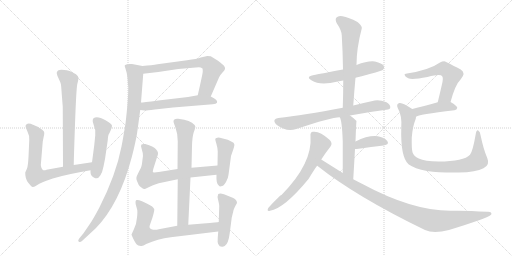
t = 0.00 s
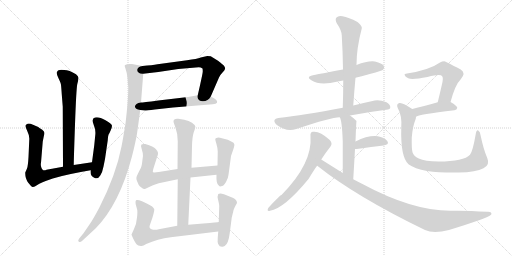
t = 3.21 s
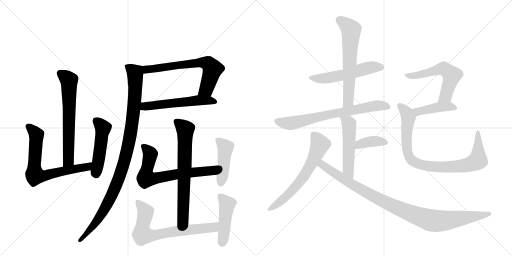
t = 6.43 s
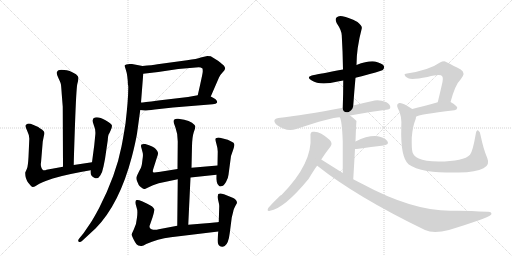
t = 9.64 s
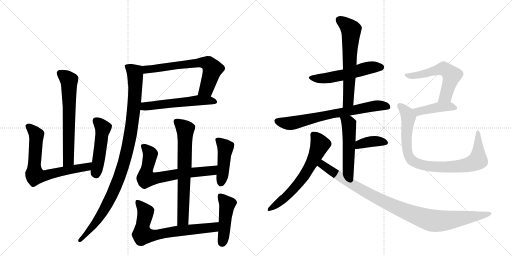
t = 12.85 s
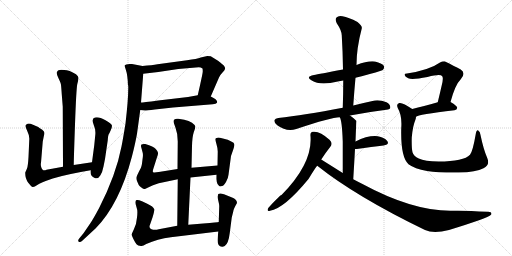
t = 16.06 s

The animated SVG that drew these frames (rendered in a browser with its animation timeline set to each time). Animation: 21 CSS @keyframes rules; one cycle of 16.06 s.

<svg version="1.1" viewBox="0 0 2048 1024" xmlns="http://www.w3.org/2000/svg">
  <g stroke="lightgray" stroke-dasharray="1,1" stroke-width="1" transform="scale(4, 4)">
    <line x1="0" y1="0" x2="256" y2="256"></line>
    <line x1="256" y1="0" x2="0" y2="256"></line>
    <line x1="128" y1="0" x2="128" y2="256"></line>
    <line x1="0" y1="128" x2="256" y2="128"></line>
    <line x1="256" y1="0" x2="512" y2="256"></line>
    <line x1="512" y1="0" x2="256" y2="256"></line>
    <line x1="384" y1="0" x2="384" y2="256"></line>
    <line x1="256" y1="128" x2="512" y2="128"></line>
  </g>
<g transform="scale(1, -1) translate(0, -850)">
   <style type="text/css">
    @keyframes keyframes0 {
      from {
       stroke: black;
       stroke-dashoffset: 644;
       stroke-width: 128;
       }
       68% {
       animation-timing-function: step-end;
       stroke: black;
       stroke-dashoffset: 0;
       stroke-width: 128;
       }
       to {
       stroke: black;
       stroke-width: 1024;
       }
       }
       #make-me-a-hanzi-animation-0 {
         animation: keyframes0 0.774089s both;
         animation-delay: 0.000000s;
         animation-timing-function: linear;
       }
    @keyframes keyframes1 {
      from {
       stroke: black;
       stroke-dashoffset: 696;
       stroke-width: 128;
       }
       69% {
       animation-timing-function: step-end;
       stroke: black;
       stroke-dashoffset: 0;
       stroke-width: 128;
       }
       to {
       stroke: black;
       stroke-width: 1024;
       }
       }
       #make-me-a-hanzi-animation-1 {
         animation: keyframes1 0.816406s both;
         animation-delay: 0.774089s;
         animation-timing-function: linear;
       }
    @keyframes keyframes2 {
      from {
       stroke: black;
       stroke-dashoffset: 477;
       stroke-width: 128;
       }
       61% {
       animation-timing-function: step-end;
       stroke: black;
       stroke-dashoffset: 0;
       stroke-width: 128;
       }
       to {
       stroke: black;
       stroke-width: 1024;
       }
       }
       #make-me-a-hanzi-animation-2 {
         animation: keyframes2 0.638184s both;
         animation-delay: 1.590495s;
         animation-timing-function: linear;
       }
    @keyframes keyframes3 {
      from {
       stroke: black;
       stroke-dashoffset: 656;
       stroke-width: 128;
       }
       68% {
       animation-timing-function: step-end;
       stroke: black;
       stroke-dashoffset: 0;
       stroke-width: 128;
       }
       to {
       stroke: black;
       stroke-width: 1024;
       }
       }
       #make-me-a-hanzi-animation-3 {
         animation: keyframes3 0.783854s both;
         animation-delay: 2.228678s;
         animation-timing-function: linear;
       }
    @keyframes keyframes4 {
      from {
       stroke: black;
       stroke-dashoffset: 556;
       stroke-width: 128;
       }
       64% {
       animation-timing-function: step-end;
       stroke: black;
       stroke-dashoffset: 0;
       stroke-width: 128;
       }
       to {
       stroke: black;
       stroke-width: 1024;
       }
       }
       #make-me-a-hanzi-animation-4 {
         animation: keyframes4 0.702474s both;
         animation-delay: 3.012533s;
         animation-timing-function: linear;
       }
    @keyframes keyframes5 {
      from {
       stroke: black;
       stroke-dashoffset: 1023;
       stroke-width: 128;
       }
       77% {
       animation-timing-function: step-end;
       stroke: black;
       stroke-dashoffset: 0;
       stroke-width: 128;
       }
       to {
       stroke: black;
       stroke-width: 1024;
       }
       }
       #make-me-a-hanzi-animation-5 {
         animation: keyframes5 1.082520s both;
         animation-delay: 3.715007s;
         animation-timing-function: linear;
       }
    @keyframes keyframes6 {
      from {
       stroke: black;
       stroke-dashoffset: 685;
       stroke-width: 128;
       }
       69% {
       animation-timing-function: step-end;
       stroke: black;
       stroke-dashoffset: 0;
       stroke-width: 128;
       }
       to {
       stroke: black;
       stroke-width: 1024;
       }
       }
       #make-me-a-hanzi-animation-6 {
         animation: keyframes6 0.807454s both;
         animation-delay: 4.797526s;
         animation-timing-function: linear;
       }
    @keyframes keyframes7 {
      from {
       stroke: black;
       stroke-dashoffset: 682;
       stroke-width: 128;
       }
       69% {
       animation-timing-function: step-end;
       stroke: black;
       stroke-dashoffset: 0;
       stroke-width: 128;
       }
       to {
       stroke: black;
       stroke-width: 1024;
       }
       }
       #make-me-a-hanzi-animation-7 {
         animation: keyframes7 0.805013s both;
         animation-delay: 5.604980s;
         animation-timing-function: linear;
       }
    @keyframes keyframes8 {
      from {
       stroke: black;
       stroke-dashoffset: 442;
       stroke-width: 128;
       }
       59% {
       animation-timing-function: step-end;
       stroke: black;
       stroke-dashoffset: 0;
       stroke-width: 128;
       }
       to {
       stroke: black;
       stroke-width: 1024;
       }
       }
       #make-me-a-hanzi-animation-8 {
         animation: keyframes8 0.609701s both;
         animation-delay: 6.409993s;
         animation-timing-function: linear;
       }
    @keyframes keyframes9 {
      from {
       stroke: black;
       stroke-dashoffset: 711;
       stroke-width: 128;
       }
       70% {
       animation-timing-function: step-end;
       stroke: black;
       stroke-dashoffset: 0;
       stroke-width: 128;
       }
       to {
       stroke: black;
       stroke-width: 1024;
       }
       }
       #make-me-a-hanzi-animation-9 {
         animation: keyframes9 0.828613s both;
         animation-delay: 7.019694s;
         animation-timing-function: linear;
       }
    @keyframes keyframes10 {
      from {
       stroke: black;
       stroke-dashoffset: 456;
       stroke-width: 128;
       }
       60% {
       animation-timing-function: step-end;
       stroke: black;
       stroke-dashoffset: 0;
       stroke-width: 128;
       }
       to {
       stroke: black;
       stroke-width: 1024;
       }
       }
       #make-me-a-hanzi-animation-10 {
         animation: keyframes10 0.621094s both;
         animation-delay: 7.848307s;
         animation-timing-function: linear;
       }
    @keyframes keyframes11 {
      from {
       stroke: black;
       stroke-dashoffset: 539;
       stroke-width: 128;
       }
       64% {
       animation-timing-function: step-end;
       stroke: black;
       stroke-dashoffset: 0;
       stroke-width: 128;
       }
       to {
       stroke: black;
       stroke-width: 1024;
       }
       }
       #make-me-a-hanzi-animation-11 {
         animation: keyframes11 0.688639s both;
         animation-delay: 8.469401s;
         animation-timing-function: linear;
       }
    @keyframes keyframes12 {
      from {
       stroke: black;
       stroke-dashoffset: 626;
       stroke-width: 128;
       }
       67% {
       animation-timing-function: step-end;
       stroke: black;
       stroke-dashoffset: 0;
       stroke-width: 128;
       }
       to {
       stroke: black;
       stroke-width: 1024;
       }
       }
       #make-me-a-hanzi-animation-12 {
         animation: keyframes12 0.759440s both;
         animation-delay: 9.158040s;
         animation-timing-function: linear;
       }
    @keyframes keyframes13 {
      from {
       stroke: black;
       stroke-dashoffset: 707;
       stroke-width: 128;
       }
       70% {
       animation-timing-function: step-end;
       stroke: black;
       stroke-dashoffset: 0;
       stroke-width: 128;
       }
       to {
       stroke: black;
       stroke-width: 1024;
       }
       }
       #make-me-a-hanzi-animation-13 {
         animation: keyframes13 0.825358s both;
         animation-delay: 9.917480s;
         animation-timing-function: linear;
       }
    @keyframes keyframes14 {
      from {
       stroke: black;
       stroke-dashoffset: 514;
       stroke-width: 128;
       }
       63% {
       animation-timing-function: step-end;
       stroke: black;
       stroke-dashoffset: 0;
       stroke-width: 128;
       }
       to {
       stroke: black;
       stroke-width: 1024;
       }
       }
       #make-me-a-hanzi-animation-14 {
         animation: keyframes14 0.668294s both;
         animation-delay: 10.742839s;
         animation-timing-function: linear;
       }
    @keyframes keyframes15 {
      from {
       stroke: black;
       stroke-dashoffset: 378;
       stroke-width: 128;
       }
       55% {
       animation-timing-function: step-end;
       stroke: black;
       stroke-dashoffset: 0;
       stroke-width: 128;
       }
       to {
       stroke: black;
       stroke-width: 1024;
       }
       }
       #make-me-a-hanzi-animation-15 {
         animation: keyframes15 0.557617s both;
         animation-delay: 11.411133s;
         animation-timing-function: linear;
       }
    @keyframes keyframes16 {
      from {
       stroke: black;
       stroke-dashoffset: 632;
       stroke-width: 128;
       }
       67% {
       animation-timing-function: step-end;
       stroke: black;
       stroke-dashoffset: 0;
       stroke-width: 128;
       }
       to {
       stroke: black;
       stroke-width: 1024;
       }
       }
       #make-me-a-hanzi-animation-16 {
         animation: keyframes16 0.764323s both;
         animation-delay: 11.968750s;
         animation-timing-function: linear;
       }
    @keyframes keyframes17 {
      from {
       stroke: black;
       stroke-dashoffset: 996;
       stroke-width: 128;
       }
       76% {
       animation-timing-function: step-end;
       stroke: black;
       stroke-dashoffset: 0;
       stroke-width: 128;
       }
       to {
       stroke: black;
       stroke-width: 1024;
       }
       }
       #make-me-a-hanzi-animation-17 {
         animation: keyframes17 1.060547s both;
         animation-delay: 12.733073s;
         animation-timing-function: linear;
       }
    @keyframes keyframes18 {
      from {
       stroke: black;
       stroke-dashoffset: 568;
       stroke-width: 128;
       }
       65% {
       animation-timing-function: step-end;
       stroke: black;
       stroke-dashoffset: 0;
       stroke-width: 128;
       }
       to {
       stroke: black;
       stroke-width: 1024;
       }
       }
       #make-me-a-hanzi-animation-18 {
         animation: keyframes18 0.712240s both;
         animation-delay: 13.793620s;
         animation-timing-function: linear;
       }
    @keyframes keyframes19 {
      from {
       stroke: black;
       stroke-dashoffset: 425;
       stroke-width: 128;
       }
       58% {
       animation-timing-function: step-end;
       stroke: black;
       stroke-dashoffset: 0;
       stroke-width: 128;
       }
       to {
       stroke: black;
       stroke-width: 1024;
       }
       }
       #make-me-a-hanzi-animation-19 {
         animation: keyframes19 0.595866s both;
         animation-delay: 14.505859s;
         animation-timing-function: linear;
       }
    @keyframes keyframes20 {
      from {
       stroke: black;
       stroke-dashoffset: 875;
       stroke-width: 128;
       }
       74% {
       animation-timing-function: step-end;
       stroke: black;
       stroke-dashoffset: 0;
       stroke-width: 128;
       }
       to {
       stroke: black;
       stroke-width: 1024;
       }
       }
       #make-me-a-hanzi-animation-20 {
         animation: keyframes20 0.962077s both;
         animation-delay: 15.101725s;
         animation-timing-function: linear;
       }
</style>
<path d="M 295 190 Q 295 211 300 352 Q 305 492 309 513 Q 314 533 314 539 Q 314 545 304 553 Q 277 570 257 570 Q 232 574 228 562 Q 224 558 234 537 Q 244 516 244 510 Q 245 503 247 473 L 251 423 L 252 183 C 252 153 295 160 295 190 Z" fill="lightgray"></path> 
<path d="M 368 201 L 295 190 L 252 183 L 186 171 Q 170 163 165 181 Q 162 192 164 199 L 171 284 L 175 304 Q 179 320 175 325 L 169 331 Q 167 333 161 336 Q 156 339 153 342 L 132 351 Q 109 361 103 349 Q 100 345 109 326 Q 119 306 117 290 L 114 222 Q 112 186 108 176 L 101 160 Q 100 136 113 119 Q 126 102 131 102 Q 137 101 149 110 Q 161 119 211 136 Q 262 152 362 169 C 392 174 398 205 368 201 Z" fill="lightgray"></path> 
<path d="M 381 309 L 377 269 L 368 201 L 362 169 L 362 162 Q 362 145 377 139 Q 392 132 401 148 Q 410 162 414 184 L 420 214 L 431 289 Q 432 306 434 311 Q 437 315 442 327 Q 448 339 448 347 Q 448 354 422 369 Q 396 384 380 380 Q 365 376 374 353 Q 384 330 381 309 Z" fill="lightgray"></path> 
<path d="M 843 464 L 876 540 Q 881 551 890 560 Q 899 569 900 574 Q 902 578 896 587 Q 892 592 872 607 L 843 625 Q 841 626 829 626 L 803 620 Q 788 614 748 609 L 630 593 Q 609 589 570 586 C 540 584 543 552 573 555 L 633 562 L 713 574 L 795 581 Q 803 581 810 576 Q 811 572 811 564 Q 811 556 791 469 C 784 440 831 436 843 464 Z" fill="lightgray"></path> 
<path d="M 619 412 L 692 420 L 851 433 Q 865 434 868 439 Q 873 450 843 464 C 822 475 821 474 791 469 L 752 462 L 633 448 Q 570 440 564 440 C 534 437 531 413 561 410 L 579 408 Q 581 407 619 412 Z" fill="lightgray"></path> 
<path d="M 570 586 L 528 594 Q 502 596 499 588 Q 498 587 503 572 Q 508 557 509 545 L 511 527 Q 511 511 513 505 Q 514 459 502 356 Q 491 288 486 264 Q 464 150 397 19 Q 373 -26 362 -42 L 334 -83 L 316 -105 Q 310 -113 315 -117 Q 321 -121 329 -113 L 383 -63 Q 478 34 528 225 Q 542 280 548 315 L 561 410 L 564 440 L 573 555 C 575 585 575 585 570 586 Z" fill="lightgray"></path> 
<path d="M 753 -49 L 762 140 L 766 179 L 768 266 Q 769 303 775 321 Q 782 339 781 345 Q 780 350 768 359 Q 756 367 737 371 L 713 375 Q 694 377 694 364 Q 694 361 702 339 Q 711 316 711 284 L 710 174 L 711 133 L 709 -53 C 709 -83 752 -79 753 -49 Z" fill="lightgray"></path> 
<path d="M 762 140 L 866 151 C 896 154 900 191 870 188 L 766 179 L 710 174 L 635 162 Q 617 159 613 161 Q 609 162 614 177 L 628 221 Q 633 233 632 239 Q 632 244 623 254 Q 615 264 581 274 Q 570 275 566 272 Q 562 268 566 257 L 571 238 Q 573 230 570 212 Q 568 193 566 186 Q 565 179 556 164 Q 548 148 546 142 Q 544 135 548 126 L 555 110 Q 557 107 564 101 Q 572 94 576 94 Q 581 93 588 98 L 612 109 Q 629 116 635 117 L 711 133 L 762 140 Z" fill="lightgray"></path> 
<path d="M 866 151 Q 864 115 875 108 Q 879 103 884 105 Q 895 105 904 122 Q 913 138 914 151 L 924 226 L 932 249 Q 939 268 937 274 Q 936 279 927 283 L 915 289 Q 911 291 907 292 L 880 299 Q 876 300 873 300 L 863 297 L 861 293 Q 861 290 866 273 Q 871 256 871 244 L 870 188 L 866 151 Z" fill="lightgray"></path> 
<path d="M 875 -38 Q 872 -39 813 -44 L 753 -49 L 709 -53 L 635 -67 Q 619 -71 606 -67 Q 593 -63 601 -46 L 610 -20 Q 618 7 617 13 Q 614 24 589 35 L 568 45 Q 552 52 546 50 Q 540 47 543 32 L 548 14 Q 551 6 548 -20 Q 546 -46 536 -66 L 526 -88 Q 526 -90 533 -105 Q 541 -121 546 -127 Q 551 -134 564 -134 Q 570 -136 585 -126 Q 630 -106 683 -99 L 873 -76 C 903 -72 905 -34 875 -38 Z" fill="lightgray"></path> 
<path d="M 888 -137 Q 892 -138 899 -134 Q 914 -124 919 -82 L 927 -20 L 933 4 Q 934 14 948 38 Q 948 51 933 58 L 896 73 Q 880 79 873 74 L 871 66 Q 869 63 873 48 Q 877 32 877 26 L 875 -38 L 873 -76 L 871 -100 Q 867 -137 888 -137 Z" fill="lightgray"></path> 
<path d="M 1422 539 Q 1527 566 1532 571 Q 1539 578 1535 587 Q 1528 597 1500 604 Q 1472 608 1426 590 L 1372 572 Q 1275 554 1256 550 Q 1220 543 1247 528 Q 1280 507 1351 524 Q 1361 527 1373 528 L 1422 539 Z" fill="lightgray"></path> 
<path d="M 1413 428 Q 1417 486 1422 539 L 1426 590 Q 1426 657 1447 736 Q 1450 746 1430 762 Q 1394 781 1370 785 Q 1354 789 1346 780 Q 1339 773 1347 757 Q 1366 729 1367 709 Q 1371 643 1372 572 L 1373 528 Q 1373 476 1371 419 C 1370 389 1411 398 1413 428 Z" fill="lightgray"></path> 
<path d="M 1400 388 Q 1466 401 1545 411 Q 1561 412 1561 420 Q 1562 432 1546 441 Q 1521 451 1499 448 Q 1453 438 1413 428 L 1371 419 Q 1215 389 1113 378 Q 1101 377 1098 370 Q 1095 360 1109 349 Q 1146 322 1185 334 Q 1329 382 1359 381 L 1400 388 Z" fill="lightgray"></path> 
<path d="M 1413 133 Q 1417 199 1420 254 L 1422 284 Q 1425 365 1426 366 L 1425 367 Q 1412 380 1400 388 C 1376 406 1347 409 1359 381 Q 1368 369 1371 284 Q 1371 239 1371 158 C 1371 128 1411 103 1413 133 Z" fill="lightgray"></path> 
<path d="M 1420 254 Q 1423 254 1427 254 Q 1488 263 1534 268 Q 1559 272 1549 286 Q 1537 301 1511 305 Q 1472 309 1422 284 C 1395 271 1390 254 1420 254 Z" fill="lightgray"></path> 
<path d="M 1285 212 Q 1303 240 1322 264 Q 1332 277 1318 291 Q 1279 327 1252 323 Q 1240 322 1242 306 Q 1251 197 1126 70 Q 1117 67 1073 18 Q 1066 3 1080 7 Q 1137 16 1234 134 Q 1265 185 1269 187 L 1285 212 Z" fill="lightgray"></path> 
<path d="M 1269 187 Q 1425 63 1700 -70 Q 1734 -86 1796 -70 Q 1952 -22 1964 -9 Q 1964 -8 1965 -8 Q 1969 4 1950 3 Q 1857 9 1801 7 Q 1648 7 1448 115 Q 1430 124 1413 133 L 1371 158 Q 1328 185 1285 212 C 1260 228 1245 205 1269 187 Z" fill="lightgray"></path> 
<path d="M 1802 442 Q 1821 512 1843 533 Q 1865 558 1843 572 Q 1780 605 1778 605 Q 1768 605 1760 600 Q 1718 570 1628 556 Q 1616 556 1619 549 Q 1620 543 1633 537 Q 1648 530 1710 542 Q 1761 555 1768 546 Q 1775 540 1767 509 Q 1760 478 1751 441 C 1744 412 1794 413 1802 442 Z" fill="lightgray"></path> 
<path d="M 1664 383 Q 1671 392 1818 409 Q 1828 410 1829 419 Q 1829 426 1802 442 C 1787 451 1780 449 1751 441 Q 1693 425 1649 414 C 1620 407 1638 369 1664 383 Z" fill="lightgray"></path> 
<path d="M 1949 218 Q 1934 252 1922 310 Q 1921 323 1913 328 Q 1906 332 1903 314 Q 1891 244 1880 231 Q 1856 204 1754 204 Q 1699 205 1675 216 Q 1654 226 1650 241 Q 1646 257 1647 300 Q 1651 346 1661 369 Q 1664 376 1664 383 C 1669 401 1669 401 1649 414 Q 1609 442 1597 438 Q 1584 434 1591 418 Q 1609 387 1605 338 Q 1602 221 1634 193 Q 1658 175 1708 166 Q 1757 159 1835 160 Q 1905 161 1934 177 Q 1961 190 1949 218 Z" fill="lightgray"></path> 
      <clipPath id="make-me-a-hanzi-clip-0">
      <path d="M 295 190 Q 295 211 300 352 Q 305 492 309 513 Q 314 533 314 539 Q 314 545 304 553 Q 277 570 257 570 Q 232 574 228 562 Q 224 558 234 537 Q 244 516 244 510 Q 245 503 247 473 L 251 423 L 252 183 C 252 153 295 160 295 190 Z" fill="lightgray"></path>
      </clipPath>
      <path clip-path="url(#make-me-a-hanzi-clip-0)" d="M 240 557 L 276 528 L 274 216 L 258 191 " fill="none" id="make-me-a-hanzi-animation-0" stroke-dasharray="516 1032" stroke-linecap="round"></path>

      <clipPath id="make-me-a-hanzi-clip-1">
      <path d="M 368 201 L 295 190 L 252 183 L 186 171 Q 170 163 165 181 Q 162 192 164 199 L 171 284 L 175 304 Q 179 320 175 325 L 169 331 Q 167 333 161 336 Q 156 339 153 342 L 132 351 Q 109 361 103 349 Q 100 345 109 326 Q 119 306 117 290 L 114 222 Q 112 186 108 176 L 101 160 Q 100 136 113 119 Q 126 102 131 102 Q 137 101 149 110 Q 161 119 211 136 Q 262 152 362 169 C 392 174 398 205 368 201 Z" fill="lightgray"></path>
      </clipPath>
      <path clip-path="url(#make-me-a-hanzi-clip-1)" d="M 113 345 L 146 310 L 137 190 L 139 152 L 145 148 L 177 147 L 331 178 L 355 187 L 361 197 " fill="none" id="make-me-a-hanzi-animation-1" stroke-dasharray="568 1136" stroke-linecap="round"></path>

      <clipPath id="make-me-a-hanzi-clip-2">
      <path d="M 381 309 L 377 269 L 368 201 L 362 169 L 362 162 Q 362 145 377 139 Q 392 132 401 148 Q 410 162 414 184 L 420 214 L 431 289 Q 432 306 434 311 Q 437 315 442 327 Q 448 339 448 347 Q 448 354 422 369 Q 396 384 380 380 Q 365 376 374 353 Q 384 330 381 309 Z" fill="lightgray"></path>
      </clipPath>
      <path clip-path="url(#make-me-a-hanzi-clip-2)" d="M 386 364 L 411 335 L 385 154 " fill="none" id="make-me-a-hanzi-animation-2" stroke-dasharray="349 698" stroke-linecap="round"></path>

      <clipPath id="make-me-a-hanzi-clip-3">
      <path d="M 843 464 L 876 540 Q 881 551 890 560 Q 899 569 900 574 Q 902 578 896 587 Q 892 592 872 607 L 843 625 Q 841 626 829 626 L 803 620 Q 788 614 748 609 L 630 593 Q 609 589 570 586 C 540 584 543 552 573 555 L 633 562 L 713 574 L 795 581 Q 803 581 810 576 Q 811 572 811 564 Q 811 556 791 469 C 784 440 831 436 843 464 Z" fill="lightgray"></path>
      </clipPath>
      <path clip-path="url(#make-me-a-hanzi-clip-3)" d="M 580 563 L 587 572 L 728 592 L 792 599 L 833 596 L 848 578 L 848 563 L 825 494 L 799 480 " fill="none" id="make-me-a-hanzi-animation-3" stroke-dasharray="528 1056" stroke-linecap="round"></path>

      <clipPath id="make-me-a-hanzi-clip-4">
      <path d="M 619 412 L 692 420 L 851 433 Q 865 434 868 439 Q 873 450 843 464 C 822 475 821 474 791 469 L 752 462 L 633 448 Q 570 440 564 440 C 534 437 531 413 561 410 L 579 408 Q 581 407 619 412 Z" fill="lightgray"></path>
      </clipPath>
      <path clip-path="url(#make-me-a-hanzi-clip-4)" d="M 566 417 L 579 425 L 788 449 L 835 449 L 861 442 " fill="none" id="make-me-a-hanzi-animation-4" stroke-dasharray="428 856" stroke-linecap="round"></path>

      <clipPath id="make-me-a-hanzi-clip-5">
      <path d="M 570 586 L 528 594 Q 502 596 499 588 Q 498 587 503 572 Q 508 557 509 545 L 511 527 Q 511 511 513 505 Q 514 459 502 356 Q 491 288 486 264 Q 464 150 397 19 Q 373 -26 362 -42 L 334 -83 L 316 -105 Q 310 -113 315 -117 Q 321 -121 329 -113 L 383 -63 Q 478 34 528 225 Q 542 280 548 315 L 561 410 L 564 440 L 573 555 C 575 585 575 585 570 586 Z" fill="lightgray"></path>
      </clipPath>
      <path clip-path="url(#make-me-a-hanzi-clip-5)" d="M 506 587 L 540 556 L 542 507 L 531 374 L 498 205 L 453 81 L 427 29 L 377 -48 L 321 -111 " fill="none" id="make-me-a-hanzi-animation-5" stroke-dasharray="895 1790" stroke-linecap="round"></path>

      <clipPath id="make-me-a-hanzi-clip-6">
      <path d="M 753 -49 L 762 140 L 766 179 L 768 266 Q 769 303 775 321 Q 782 339 781 345 Q 780 350 768 359 Q 756 367 737 371 L 713 375 Q 694 377 694 364 Q 694 361 702 339 Q 711 316 711 284 L 710 174 L 711 133 L 709 -53 C 709 -83 752 -79 753 -49 Z" fill="lightgray"></path>
      </clipPath>
      <path clip-path="url(#make-me-a-hanzi-clip-6)" d="M 707 363 L 741 333 L 733 -9 L 729 -31 L 716 -45 " fill="none" id="make-me-a-hanzi-animation-6" stroke-dasharray="557 1114" stroke-linecap="round"></path>

      <clipPath id="make-me-a-hanzi-clip-7">
      <path d="M 762 140 L 866 151 C 896 154 900 191 870 188 L 766 179 L 710 174 L 635 162 Q 617 159 613 161 Q 609 162 614 177 L 628 221 Q 633 233 632 239 Q 632 244 623 254 Q 615 264 581 274 Q 570 275 566 272 Q 562 268 566 257 L 571 238 Q 573 230 570 212 Q 568 193 566 186 Q 565 179 556 164 Q 548 148 546 142 Q 544 135 548 126 L 555 110 Q 557 107 564 101 Q 572 94 576 94 Q 581 93 588 98 L 612 109 Q 629 116 635 117 L 711 133 L 762 140 Z" fill="lightgray"></path>
      </clipPath>
      <path clip-path="url(#make-me-a-hanzi-clip-7)" d="M 575 265 L 600 235 L 584 137 L 610 135 L 733 157 L 842 166 L 863 183 " fill="none" id="make-me-a-hanzi-animation-7" stroke-dasharray="554 1108" stroke-linecap="round"></path>

      <clipPath id="make-me-a-hanzi-clip-8">
      <path d="M 866 151 Q 864 115 875 108 Q 879 103 884 105 Q 895 105 904 122 Q 913 138 914 151 L 924 226 L 932 249 Q 939 268 937 274 Q 936 279 927 283 L 915 289 Q 911 291 907 292 L 880 299 Q 876 300 873 300 L 863 297 L 861 293 Q 861 290 866 273 Q 871 256 871 244 L 870 188 L 866 151 Z" fill="lightgray"></path>
      </clipPath>
      <path clip-path="url(#make-me-a-hanzi-clip-8)" d="M 869 291 L 902 260 L 884 120 " fill="none" id="make-me-a-hanzi-animation-8" stroke-dasharray="314 628" stroke-linecap="round"></path>

      <clipPath id="make-me-a-hanzi-clip-9">
      <path d="M 875 -38 Q 872 -39 813 -44 L 753 -49 L 709 -53 L 635 -67 Q 619 -71 606 -67 Q 593 -63 601 -46 L 610 -20 Q 618 7 617 13 Q 614 24 589 35 L 568 45 Q 552 52 546 50 Q 540 47 543 32 L 548 14 Q 551 6 548 -20 Q 546 -46 536 -66 L 526 -88 Q 526 -90 533 -105 Q 541 -121 546 -127 Q 551 -134 564 -134 Q 570 -136 585 -126 Q 630 -106 683 -99 L 873 -76 C 903 -72 905 -34 875 -38 Z" fill="lightgray"></path>
      </clipPath>
      <path clip-path="url(#make-me-a-hanzi-clip-9)" d="M 550 43 L 582 3 L 568 -71 L 570 -88 L 577 -90 L 627 -90 L 718 -73 L 855 -59 L 873 -44 " fill="none" id="make-me-a-hanzi-animation-9" stroke-dasharray="583 1166" stroke-linecap="round"></path>

      <clipPath id="make-me-a-hanzi-clip-10">
      <path d="M 888 -137 Q 892 -138 899 -134 Q 914 -124 919 -82 L 927 -20 L 933 4 Q 934 14 948 38 Q 948 51 933 58 L 896 73 Q 880 79 873 74 L 871 66 Q 869 63 873 48 Q 877 32 877 26 L 875 -38 L 873 -76 L 871 -100 Q 867 -137 888 -137 Z" fill="lightgray"></path>
      </clipPath>
      <path clip-path="url(#make-me-a-hanzi-clip-10)" d="M 879 68 L 909 31 L 888 -120 " fill="none" id="make-me-a-hanzi-animation-10" stroke-dasharray="328 656" stroke-linecap="round"></path>

      <clipPath id="make-me-a-hanzi-clip-11">
      <path d="M 1422 539 Q 1527 566 1532 571 Q 1539 578 1535 587 Q 1528 597 1500 604 Q 1472 608 1426 590 L 1372 572 Q 1275 554 1256 550 Q 1220 543 1247 528 Q 1280 507 1351 524 Q 1361 527 1373 528 L 1422 539 Z" fill="lightgray"></path>
      </clipPath>
      <path clip-path="url(#make-me-a-hanzi-clip-11)" d="M 1248 540 L 1304 537 L 1374 550 L 1483 581 L 1525 580 " fill="none" id="make-me-a-hanzi-animation-11" stroke-dasharray="411 822" stroke-linecap="round"></path>

      <clipPath id="make-me-a-hanzi-clip-12">
      <path d="M 1413 428 Q 1417 486 1422 539 L 1426 590 Q 1426 657 1447 736 Q 1450 746 1430 762 Q 1394 781 1370 785 Q 1354 789 1346 780 Q 1339 773 1347 757 Q 1366 729 1367 709 Q 1371 643 1372 572 L 1373 528 Q 1373 476 1371 419 C 1370 389 1411 398 1413 428 Z" fill="lightgray"></path>
      </clipPath>
      <path clip-path="url(#make-me-a-hanzi-clip-12)" d="M 1358 771 L 1404 731 L 1394 454 L 1377 427 " fill="none" id="make-me-a-hanzi-animation-12" stroke-dasharray="498 996" stroke-linecap="round"></path>

      <clipPath id="make-me-a-hanzi-clip-13">
      <path d="M 1400 388 Q 1466 401 1545 411 Q 1561 412 1561 420 Q 1562 432 1546 441 Q 1521 451 1499 448 Q 1453 438 1413 428 L 1371 419 Q 1215 389 1113 378 Q 1101 377 1098 370 Q 1095 360 1109 349 Q 1146 322 1185 334 Q 1329 382 1359 381 L 1400 388 Z" fill="lightgray"></path>
      </clipPath>
      <path clip-path="url(#make-me-a-hanzi-clip-13)" d="M 1108 366 L 1140 357 L 1172 358 L 1312 392 L 1481 424 L 1533 428 L 1550 423 " fill="none" id="make-me-a-hanzi-animation-13" stroke-dasharray="579 1158" stroke-linecap="round"></path>

      <clipPath id="make-me-a-hanzi-clip-14">
      <path d="M 1413 133 Q 1417 199 1420 254 L 1422 284 Q 1425 365 1426 366 L 1425 367 Q 1412 380 1400 388 C 1376 406 1347 409 1359 381 Q 1368 369 1371 284 Q 1371 239 1371 158 C 1371 128 1411 103 1413 133 Z" fill="lightgray"></path>
      </clipPath>
      <path clip-path="url(#make-me-a-hanzi-clip-14)" d="M 1366 381 L 1396 352 L 1393 171 L 1411 141 " fill="none" id="make-me-a-hanzi-animation-14" stroke-dasharray="386 772" stroke-linecap="round"></path>

      <clipPath id="make-me-a-hanzi-clip-15">
      <path d="M 1420 254 Q 1423 254 1427 254 Q 1488 263 1534 268 Q 1559 272 1549 286 Q 1537 301 1511 305 Q 1472 309 1422 284 C 1395 271 1390 254 1420 254 Z" fill="lightgray"></path>
      </clipPath>
      <path clip-path="url(#make-me-a-hanzi-clip-15)" d="M 1424 261 L 1438 274 L 1492 285 L 1539 279 " fill="none" id="make-me-a-hanzi-animation-15" stroke-dasharray="250 500" stroke-linecap="round"></path>

      <clipPath id="make-me-a-hanzi-clip-16">
      <path d="M 1285 212 Q 1303 240 1322 264 Q 1332 277 1318 291 Q 1279 327 1252 323 Q 1240 322 1242 306 Q 1251 197 1126 70 Q 1117 67 1073 18 Q 1066 3 1080 7 Q 1137 16 1234 134 Q 1265 185 1269 187 L 1285 212 Z" fill="lightgray"></path>
      </clipPath>
      <path clip-path="url(#make-me-a-hanzi-clip-16)" d="M 1253 311 L 1280 273 L 1224 156 L 1185 105 L 1137 56 L 1083 16 " fill="none" id="make-me-a-hanzi-animation-16" stroke-dasharray="504 1008" stroke-linecap="round"></path>

      <clipPath id="make-me-a-hanzi-clip-17">
      <path d="M 1269 187 Q 1425 63 1700 -70 Q 1734 -86 1796 -70 Q 1952 -22 1964 -9 Q 1964 -8 1965 -8 Q 1969 4 1950 3 Q 1857 9 1801 7 Q 1648 7 1448 115 Q 1430 124 1413 133 L 1371 158 Q 1328 185 1285 212 C 1260 228 1245 205 1269 187 Z" fill="lightgray"></path>
      </clipPath>
      <path clip-path="url(#make-me-a-hanzi-clip-17)" d="M 1287 202 L 1290 190 L 1336 158 L 1487 68 L 1607 11 L 1710 -28 L 1780 -33 L 1960 -4 " fill="none" id="make-me-a-hanzi-animation-17" stroke-dasharray="868 1736" stroke-linecap="round"></path>

      <clipPath id="make-me-a-hanzi-clip-18">
      <path d="M 1802 442 Q 1821 512 1843 533 Q 1865 558 1843 572 Q 1780 605 1778 605 Q 1768 605 1760 600 Q 1718 570 1628 556 Q 1616 556 1619 549 Q 1620 543 1633 537 Q 1648 530 1710 542 Q 1761 555 1768 546 Q 1775 540 1767 509 Q 1760 478 1751 441 C 1744 412 1794 413 1802 442 Z" fill="lightgray"></path>
      </clipPath>
      <path clip-path="url(#make-me-a-hanzi-clip-18)" d="M 1626 549 L 1647 546 L 1696 554 L 1769 575 L 1797 561 L 1807 549 L 1787 477 L 1782 466 L 1757 447 " fill="none" id="make-me-a-hanzi-animation-18" stroke-dasharray="440 880" stroke-linecap="round"></path>

      <clipPath id="make-me-a-hanzi-clip-19">
      <path d="M 1664 383 Q 1671 392 1818 409 Q 1828 410 1829 419 Q 1829 426 1802 442 C 1787 451 1780 449 1751 441 Q 1693 425 1649 414 C 1620 407 1638 369 1664 383 Z" fill="lightgray"></path>
      </clipPath>
      <path clip-path="url(#make-me-a-hanzi-clip-19)" d="M 1662 389 L 1672 404 L 1758 422 L 1796 424 L 1820 418 " fill="none" id="make-me-a-hanzi-animation-19" stroke-dasharray="297 594" stroke-linecap="round"></path>

      <clipPath id="make-me-a-hanzi-clip-20">
      <path d="M 1949 218 Q 1934 252 1922 310 Q 1921 323 1913 328 Q 1906 332 1903 314 Q 1891 244 1880 231 Q 1856 204 1754 204 Q 1699 205 1675 216 Q 1654 226 1650 241 Q 1646 257 1647 300 Q 1651 346 1661 369 Q 1664 376 1664 383 C 1669 401 1669 401 1649 414 Q 1609 442 1597 438 Q 1584 434 1591 418 Q 1609 387 1605 338 Q 1602 221 1634 193 Q 1658 175 1708 166 Q 1757 159 1835 160 Q 1905 161 1934 177 Q 1961 190 1949 218 Z" fill="lightgray"></path>
      </clipPath>
      <path clip-path="url(#make-me-a-hanzi-clip-20)" d="M 1600 426 L 1627 400 L 1632 386 L 1625 306 L 1630 241 L 1646 210 L 1674 195 L 1717 185 L 1790 182 L 1861 188 L 1908 206 L 1913 230 L 1912 321 " fill="none" id="make-me-a-hanzi-animation-20" stroke-dasharray="747 1494" stroke-linecap="round"></path>

</g>
</svg>
